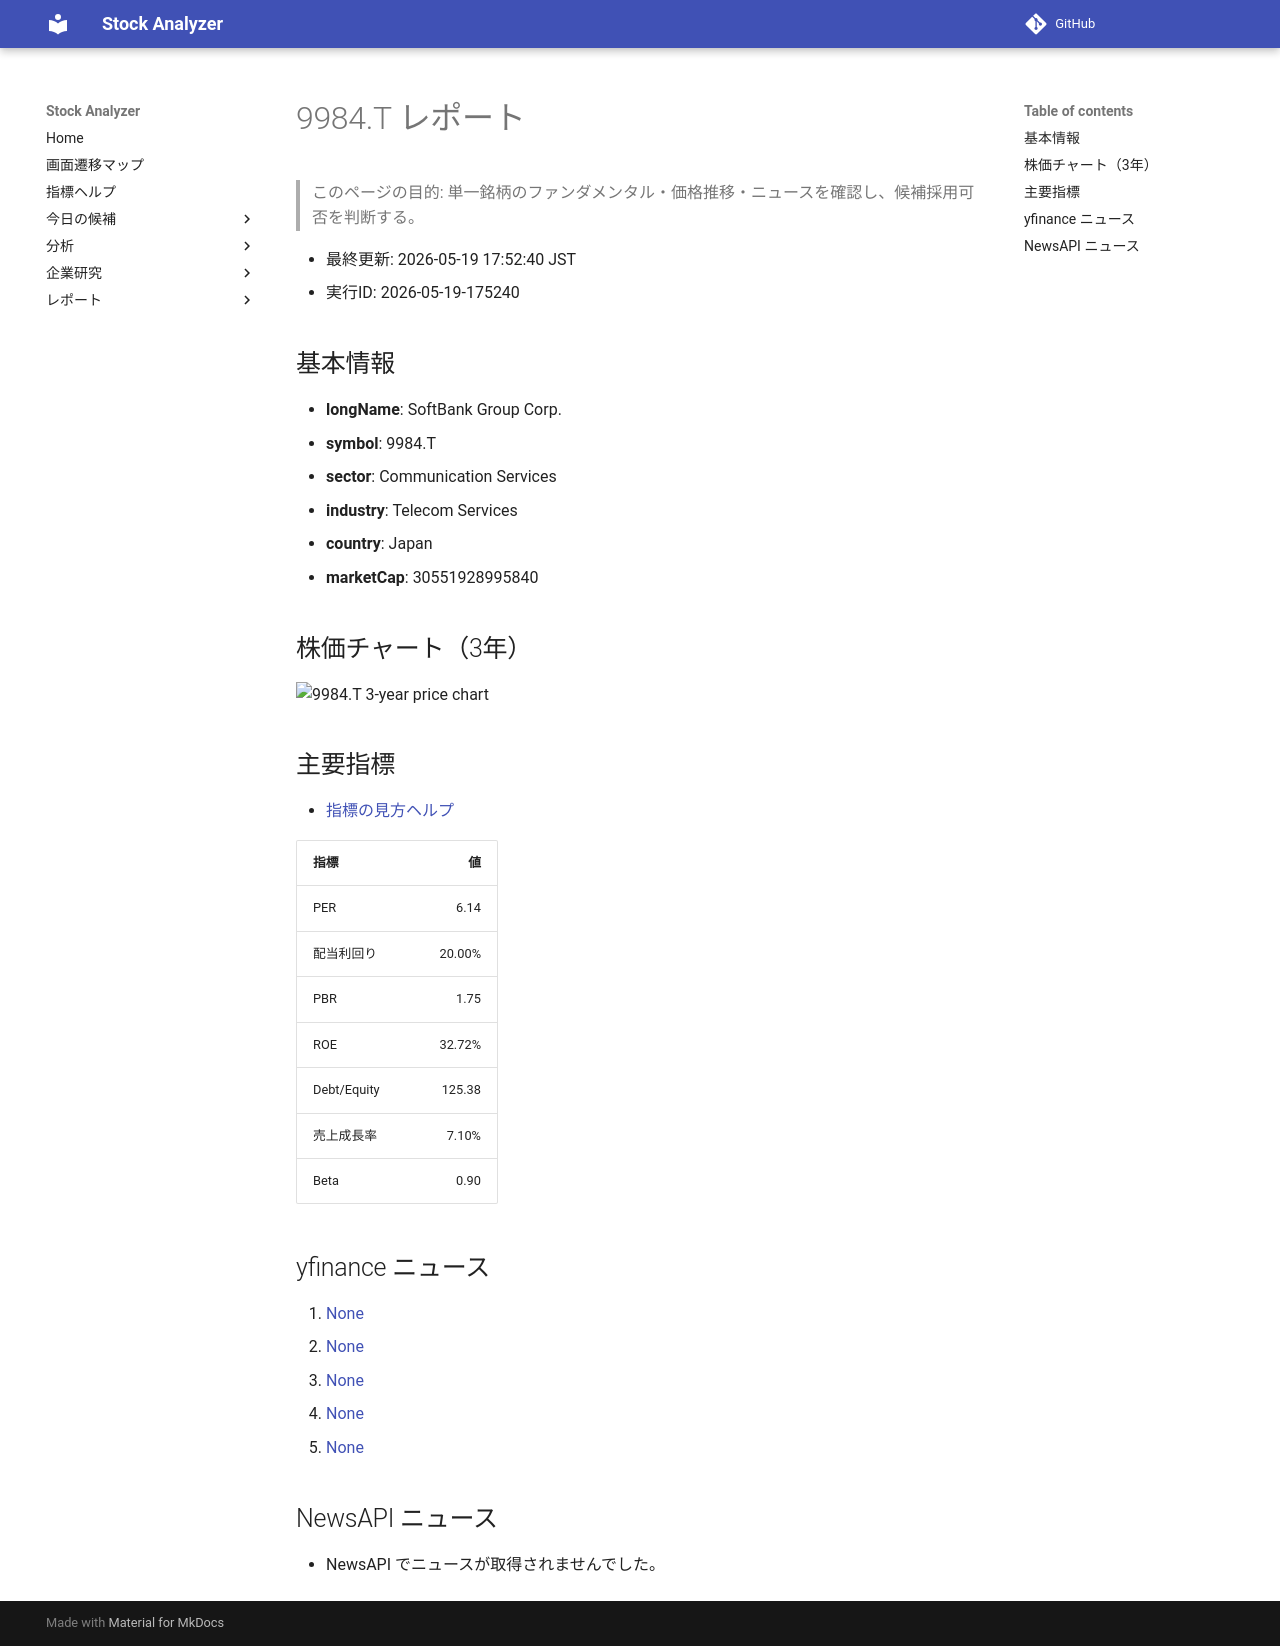

repository: Yumi-note/Making-APP · page: reports/2026-05-19/175240/9984_T/index.html · generator: mkdocs

# 9984.T レポート

> このページの目的: 単一銘柄のファンダメンタル・価格推移・ニュースを確認し、候補採用可否を判断する。

- 最終更新: 2026-05-19 17:52:40 JST
- 実行ID: 2026-05-19-175240

## 基本情報

- **longName**: SoftBank Group Corp.
- **symbol**: 9984.T
- **sector**: Communication Services
- **industry**: Telecom Services
- **country**: Japan
- **marketCap**: 30551928995840

## 株価チャート（3年）

![9984.T 3-year price chart](9984_T_3y.png)

## 主要指標

- [指標の見方ヘルプ](../../../../indicators.md)

| 指標 | 値 |
|---|---:|
| PER | 6.14 |
| 配当利回り | 20.00% |
| PBR | 1.75 |
| ROE | 32.72% |
| Debt/Equity | 125.38 |
| 売上成長率 | 7.10% |
| Beta | 0.90 |

## yfinance ニュース

1. [None](None)
2. [None](None)
3. [None](None)
4. [None](None)
5. [None](None)

## NewsAPI ニュース

- NewsAPI でニュースが取得されませんでした。
